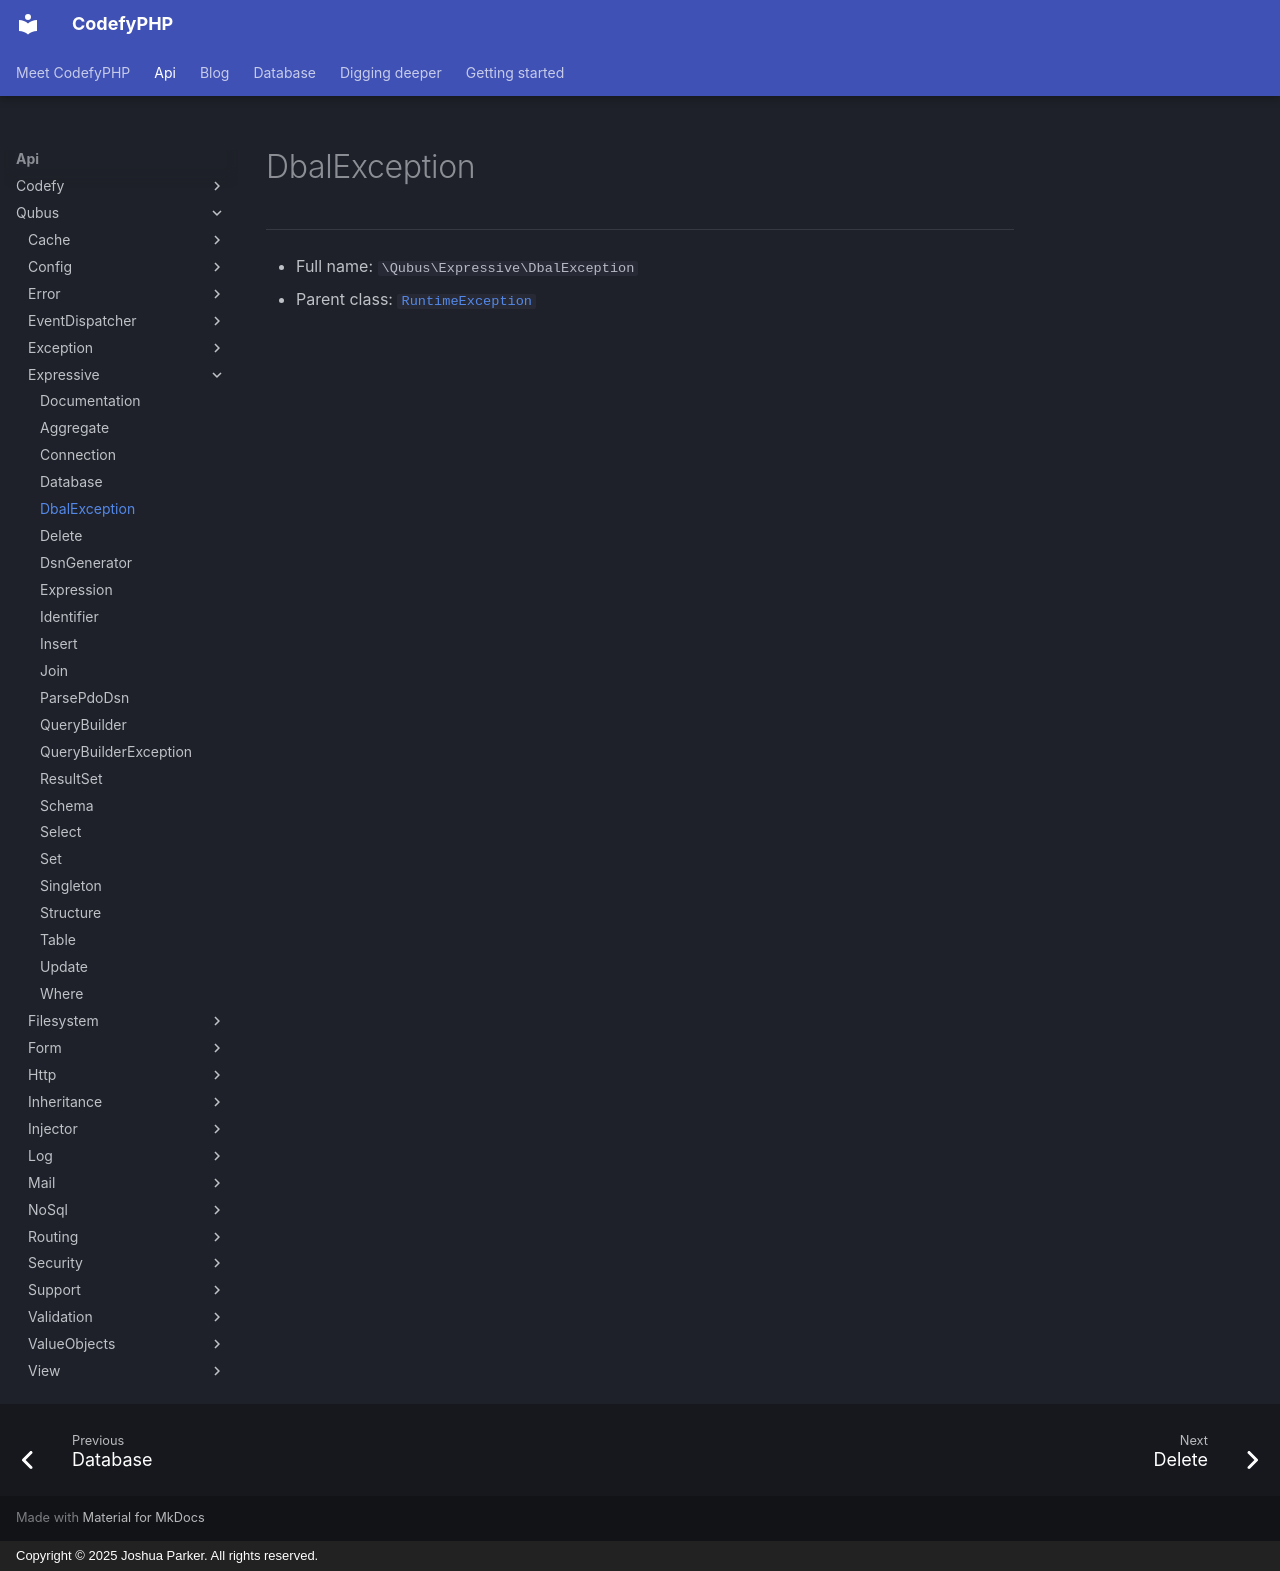

repository: codefyphp/docs · page: api/Qubus/Expressive/DbalException/index.html · generator: mkdocs · copyright: Copyright © 2025 Joshua Parker. All rights reserved.

# DbalException

***

* Full name: `\Qubus\Expressive\DbalException`
* Parent class: [`RuntimeException`](../../RuntimeException.md)
